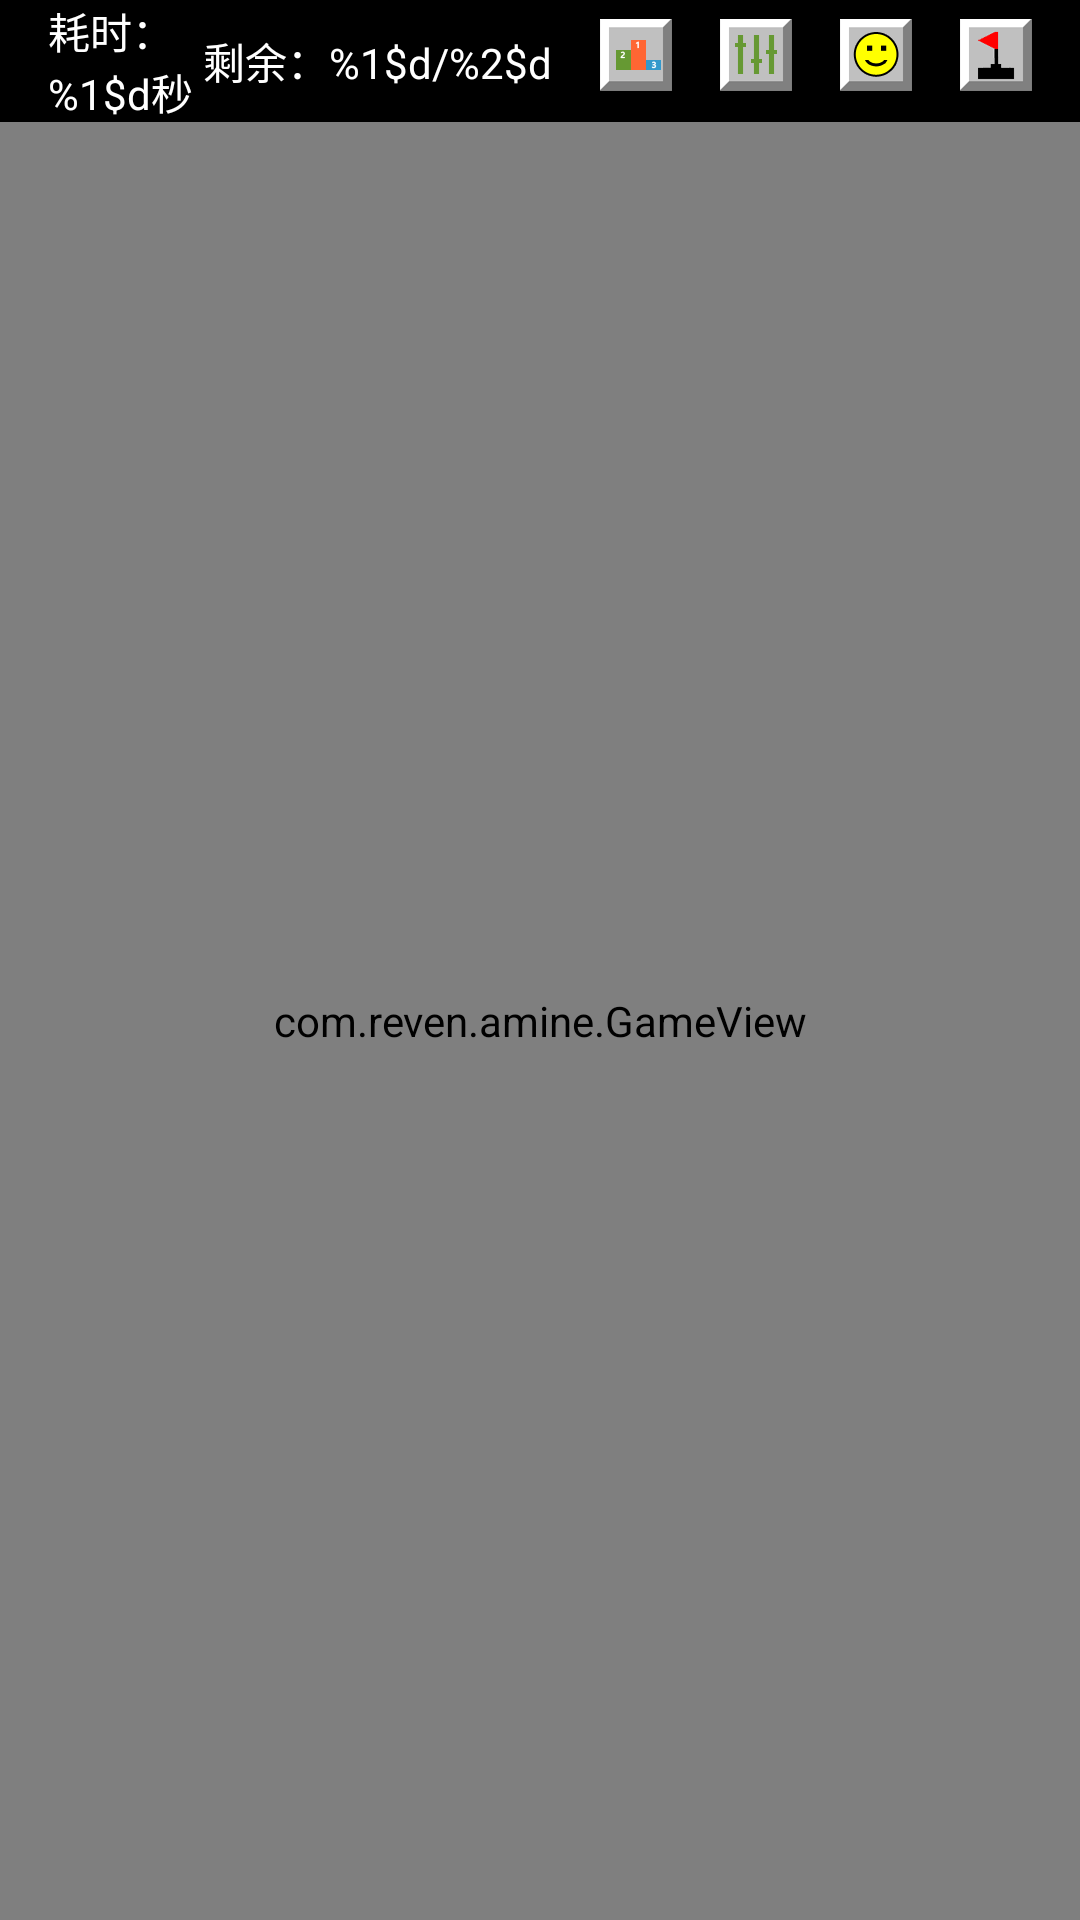

Android layout source for this screen:
<!-- AndroidManifest.xml: application theme AppTheme -->
<!-- res/layout/activity_main.xml -->
<RelativeLayout xmlns:android="http://schemas.android.com/apk/res/android"
    xmlns:tools="http://schemas.android.com/tools"
    android:layout_width="match_parent"
    android:layout_height="match_parent"
    android:background="@android:color/black"
    tools:context=".MainActivity">
    <LinearLayout
        android:id="@+id/v_info"
        android:layout_width="match_parent"
        android:layout_height="wrap_content"
        android:gravity="center_vertical"
        android:orientation="horizontal">
        <TextView
            android:id="@+id/tv_time"
            android:layout_width="0dp"
            android:layout_height="wrap_content"
            android:layout_marginLeft="16dp"
            android:layout_weight="1"
            android:text="@string/time"
            android:textColor="@android:color/white"/>
        <TextView
            android:id="@+id/tv_rest"
            android:layout_width="wrap_content"
            android:layout_height="wrap_content"
            android:paddingRight="8dp"
            android:text="@string/rest"
            android:textColor="@android:color/white"/>
        <ImageView
            android:id="@+id/btn_rank"
            android:layout_width="wrap_content"
            android:layout_height="wrap_content"
            android:layout_marginBottom="2dp"
            android:paddingLeft="8dp"
            android:paddingRight="8dp"
            android:src="@drawable/i_rank"/>
        <ImageView
            android:id="@+id/btn_level"
            android:layout_width="wrap_content"
            android:layout_height="wrap_content"
            android:layout_marginBottom="2dp"
            android:paddingLeft="8dp"
            android:paddingRight="8dp"
            android:src="@drawable/i_setting"/>
        <ImageView
            android:id="@+id/btn_start"
            android:layout_width="wrap_content"
            android:layout_height="wrap_content"
            android:layout_marginBottom="2dp"
            android:paddingLeft="8dp"
            android:paddingRight="8dp"
            android:src="@drawable/level_status"/>
        <ImageView
            android:id="@+id/btn_mark"
            android:layout_width="wrap_content"
            android:layout_height="wrap_content"
            android:layout_marginBottom="2dp"
            android:paddingLeft="8dp"
            android:paddingRight="16dp"
            android:src="@drawable/selector_flag"/>
    </LinearLayout>
    <com.reven.amine.GameView
        android:id="@+id/game_view"
        android:layout_width="match_parent"
        android:layout_height="match_parent"
        android:layout_below="@id/v_info"/>
</RelativeLayout>
<!-- resources referenced by this layout -->
<resources>
  <!-- drawable i_rank: png bitmap (drawable-xxhdpi, 851 bytes) -->
  <!-- drawable i_setting: png bitmap (drawable-xxhdpi, 565 bytes) -->
  <!-- drawable level_status (drawable) -->
  <?xml version="1.0" encoding="utf-8"?>
  
  <level-list xmlns:android="http://schemas.android.com/apk/res/android">
      <item android:drawable="@drawable/game_win" android:maxLevel="0"/>
      <item android:drawable="@drawable/game_over" android:maxLevel="1"/>
  </level-list>
  <!-- drawable selector_flag (drawable) -->
  <?xml version="1.0" encoding="utf-8"?>
  
  <selector xmlns:android="http://schemas.android.com/apk/res/android">
      <item android:drawable="@drawable/btn_flag_selected" android:state_selected="true"/>
      <item android:drawable="@drawable/i_mark_flag"/>
  </selector>
  <string name="rest">剩余：%1$d/%2$d</string>
  <string name="time">耗时：%1$d秒</string>
  <style name="AppTheme" parent="android:Theme.NoTitleBar">
          
      </style>
  <!-- drawable game_win: png bitmap (drawable-ldpi, 183 bytes) -->
  <!-- drawable game_over: png bitmap (drawable-ldpi, 186 bytes) -->
  <!-- drawable btn_flag_selected: png bitmap (drawable-ldpi, 143 bytes) -->
  <!-- drawable i_mark_flag: png bitmap (drawable-ldpi, 142 bytes) -->
</resources>
